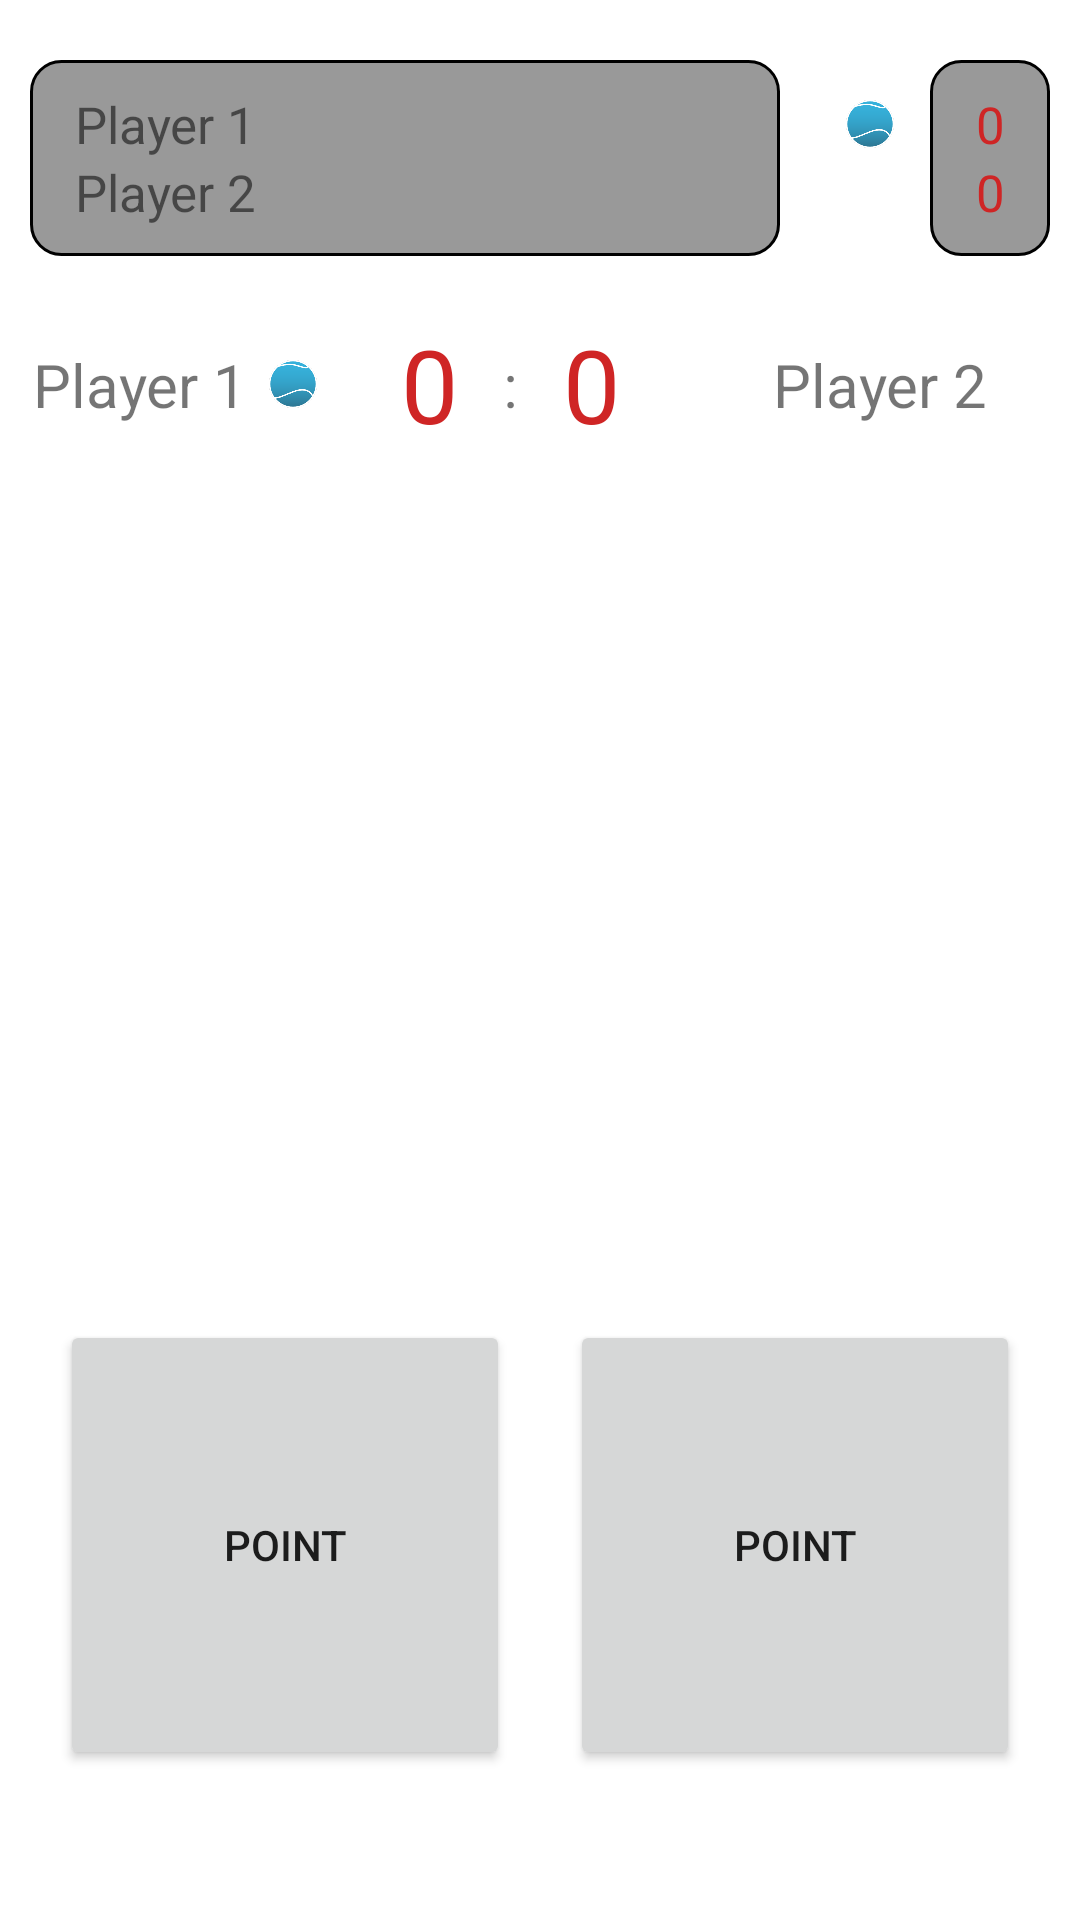

Android layout source for this screen:
<!-- AndroidManifest.xml: application theme Theme.ScoreCounter -->
<!-- res/layout/fragment_tennis_doubles_game.xml -->
<?xml version="1.0" encoding="utf-8"?>
<androidx.constraintlayout.widget.ConstraintLayout xmlns:android="http://schemas.android.com/apk/res/android"
    xmlns:app="http://schemas.android.com/apk/res-auto"
    xmlns:tools="http://schemas.android.com/tools"
    android:layout_width="match_parent"
    android:layout_height="match_parent">


    <LinearLayout
        android:id="@+id/linearLayout2"
        android:layout_width="match_parent"
        android:layout_height="wrap_content"
        android:layout_marginHorizontal="10dp"
        android:layout_marginTop="20dp"
        android:orientation="horizontal"
        app:layout_constraintEnd_toEndOf="parent"
        app:layout_constraintStart_toStartOf="parent"
        app:layout_constraintTop_toTopOf="parent">

        <LinearLayout
            android:id="@+id/game_score_layout"
            android:layout_width="0dp"
            android:layout_height="wrap_content"
            android:layout_weight="1"
            android:background="@drawable/scoresheet_background"
            android:orientation="horizontal"
            app:layout_constraintEnd_toEndOf="parent"
            app:layout_constraintStart_toStartOf="parent"
            app:layout_constraintTop_toTopOf="parent">

            <LinearLayout
                android:layout_width="0dp"
                android:layout_height="wrap_content"
                android:layout_weight="1"
                android:orientation="vertical">

                <TextView
                    android:id="@+id/p1_name"
                    android:layout_width="wrap_content"
                    android:layout_height="wrap_content"
                    android:layout_marginHorizontal="5dp"
                    android:text="Player 1"
                    android:textSize="17sp"/>

                <TextView
                    android:id="@+id/p2_name"
                    android:layout_width="wrap_content"
                    android:layout_height="wrap_content"
                    android:layout_marginHorizontal="5dp"
                    android:text="Player 2"
                    android:textSize="17sp"/>

            </LinearLayout>



        </LinearLayout>

        <LinearLayout
            android:layout_width="wrap_content"
            android:layout_height="match_parent"
            android:background="@drawable/scoresheet_background_white"
            android:minWidth="50dp"
            android:orientation="vertical">

            <LinearLayout
                android:layout_width="match_parent"
                android:layout_height="wrap_content"
                android:orientation="horizontal">

                <TextView
                    android:id="@+id/spacing1"
                    android:layout_width="wrap_content"
                    android:layout_height="wrap_content"
                    android:layout_weight="1"
                    android:text=""
                    android:textAlignment="center"

                    android:textSize="17sp" />

                <ImageView
                    android:id="@+id/p1_serving_symbol"
                    android:layout_width="20dp"
                    android:layout_height="20dp"
                    android:layout_gravity="center_vertical"
                    android:scaleX="0.8"
                    android:scaleY="0.8"
                    android:visibility="visible"
                    app:srcCompat="@mipmap/tennisball" />
            </LinearLayout>

            <LinearLayout
                android:layout_width="match_parent"
                android:layout_height="wrap_content"
                android:orientation="horizontal">

                <TextView
                    android:id="@+id/spacing2"
                    android:layout_width="wrap_content"
                    android:layout_height="wrap_content"
                    android:layout_weight="1"
                    android:text=""
                    android:textAlignment="center"

                    android:textSize="17sp" />

                <ImageView
                    android:id="@+id/p2_serving_symbol"
                    android:layout_width="20dp"
                    android:layout_height="20dp"
                    android:layout_gravity="center_vertical"
                    android:scaleX="0.8"
                    android:scaleY="0.8"
                    android:visibility="gone"
                    app:srcCompat="@mipmap/tennisball" />

            </LinearLayout>

        </LinearLayout>


        <LinearLayout
            android:layout_width="wrap_content"
            android:layout_height="match_parent"
            android:layout_gravity="right"
            android:background="@drawable/scoresheet_background"
            android:minWidth="40dp"
            android:orientation="vertical">

            <TextView
                android:id="@+id/p1_points"
                android:layout_width="match_parent"
                android:layout_height="wrap_content"
                android:layout_gravity="center_horizontal"
                android:text="0"
                android:textColor="@color/tred"
                android:textAlignment="center"
                android:textSize="17sp" />

            <TextView
                android:id="@+id/p2_points"
                android:layout_width="match_parent"
                android:layout_height="wrap_content"
                android:layout_gravity="center_horizontal"
                android:text="0"
                android:textColor="@color/tred"
                android:textAlignment="center"
                android:textSize="17sp" />
        </LinearLayout>

    </LinearLayout>

    <TextView
        android:id="@+id/p1_name_big"
        android:layout_width="wrap_content"
        android:layout_height="wrap_content"
        android:layout_marginEnd="5dp"
        android:text="Player 1"
        android:textSize="20sp"
        app:layout_constraintBottom_toBottomOf="@+id/tv_points_me"
        app:layout_constraintEnd_toStartOf="@+id/linearLayout3"
        app:layout_constraintTop_toTopOf="@+id/tv_points_me" />

    <LinearLayout
        android:id="@+id/linearLayout3"
        android:layout_width="wrap_content"
        android:layout_height="wrap_content"
        android:layout_marginEnd="60dp"
        android:orientation="horizontal"
        app:layout_constraintBottom_toBottomOf="@+id/tv_points_you"
        app:layout_constraintEnd_toStartOf="@+id/tv_colon"
        app:layout_constraintTop_toTopOf="@+id/tv_points_you">


        <ImageView
            android:id="@+id/p1_serving_symbol1"
            android:layout_width="20dp"
            android:layout_height="20dp"
            android:layout_gravity="center_vertical"
            android:scaleX="0.8"
            android:scaleY="0.8"
            android:visibility="visible"
            app:srcCompat="@mipmap/tennisball" />

    </LinearLayout>

    <TextView
        android:id="@+id/tv_points_me"
        android:layout_width="wrap_content"
        android:layout_height="wrap_content"
        android:layout_marginEnd="15dp"
        android:text="0"
        android:textColor="@color/tred"
        android:textSize="34sp"
        app:layout_constraintBottom_toBottomOf="@+id/tv_points_you"
        app:layout_constraintEnd_toStartOf="@+id/tv_colon" />

    <TextView
        android:id="@+id/tv_colon"
        android:layout_width="wrap_content"
        android:layout_height="wrap_content"
        android:layout_marginEnd="20dp"
        android:text=":"
        android:textSize="20sp"
        app:layout_constraintBottom_toBottomOf="@+id/tv_points_you"
        app:layout_constraintEnd_toEndOf="parent"
        app:layout_constraintHorizontal_bias="0.5"
        app:layout_constraintStart_toStartOf="parent"
        app:layout_constraintTop_toTopOf="@+id/tv_points_you" />

    <TextView
        android:id="@+id/p2_name_big"
        android:layout_width="wrap_content"
        android:layout_height="wrap_content"
        android:layout_marginStart="5dp"
        android:text="Player 2"
        android:textSize="20sp"
        app:layout_constraintBottom_toBottomOf="@+id/tv_points_you"
        app:layout_constraintStart_toEndOf="@+id/linearLayout4"
        app:layout_constraintTop_toTopOf="@+id/tv_points_you" />

    <LinearLayout
        android:id="@+id/linearLayout4"
        android:layout_width="wrap_content"
        android:layout_height="wrap_content"
        android:layout_marginStart="60dp"
        android:orientation="horizontal"
        app:layout_constraintBottom_toBottomOf="@+id/tv_points_you"
        app:layout_constraintStart_toEndOf="@+id/tv_colon"
        app:layout_constraintTop_toTopOf="@+id/tv_points_you">


        <ImageView
            android:id="@+id/p2_serving_symbol1"
            android:layout_width="20dp"
            android:layout_height="20dp"
            android:layout_gravity="center_vertical"
            android:scaleX="0.8"
            android:scaleY="0.8"
            android:visibility="invisible"
            app:srcCompat="@mipmap/tennisball" />

    </LinearLayout>

    <TextView
        android:id="@+id/tv_points_you"
        android:layout_width="wrap_content"
        android:layout_height="wrap_content"
        android:layout_marginStart="15dp"
        android:layout_marginTop="20dp"
        android:text="0"
        android:textColor="@color/tred"
        android:textSize="34sp"
        app:layout_constraintStart_toEndOf="@+id/tv_colon"
        app:layout_constraintTop_toBottomOf="@+id/linearLayout2" />


    <Button
        android:id="@+id/btn_pointP1"
        android:layout_width="150dp"
        android:layout_height="150dp"
        android:text="Point"
        app:layout_constraintBottom_toBottomOf="@+id/btn_pointP2"
        app:layout_constraintEnd_toStartOf="@+id/btn_pointP2"
        app:layout_constraintStart_toStartOf="parent" />

    <Button
        android:id="@+id/btn_pointP2"
        android:layout_width="150dp"
        android:layout_height="150dp"
        android:layout_marginBottom="50dp"
        android:text="Point"
        app:layout_constraintBottom_toBottomOf="parent"
        app:layout_constraintEnd_toEndOf="parent"
        app:layout_constraintStart_toEndOf="@+id/btn_pointP1" />

    <Button
        android:id="@+id/btn_back2Menu"
        android:layout_width="150dp"
        android:layout_height="150dp"
        android:text="Back to Menu"
        android:layout_marginBottom="50dp"
        app:layout_constraintBottom_toBottomOf="parent"
        app:layout_constraintEnd_toEndOf="parent"
        app:layout_constraintStart_toStartOf="parent"
        android:visibility="gone"/>

    <androidx.core.widget.NestedScrollView
        android:id="@+id/nsv_pointHistory"
        android:layout_width="match_parent"
        android:layout_height="130dp"
        android:layout_marginTop="10dp"
        android:fillViewport="true"
        app:layout_constraintEnd_toEndOf="parent"
        app:layout_constraintStart_toStartOf="parent"
        app:layout_constraintTop_toBottomOf="@+id/tv_points_you">

        <LinearLayout
            android:id="@+id/ll_pointHistory"
            android:layout_width="match_parent"
            android:layout_height="wrap_content"
            android:orientation="vertical">

        </LinearLayout>


    </androidx.core.widget.NestedScrollView>


</androidx.constraintlayout.widget.ConstraintLayout>
<!-- resources referenced by this layout -->
<resources>
  <color name="tred">#CF2525</color>
  <!-- drawable scoresheet_background (drawable) -->
  <?xml version="1.0" encoding="UTF-8"?>
  <shape xmlns:android="http://schemas.android.com/apk/res/android" android:shape="rectangle">
      <corners android:radius="10dp"/>
      <padding android:left="10dp" android:right="10dp" android:top="10dp" android:bottom="10dp"/>
      <stroke android:width="1dp" android:color="#000000"/>
      <solid android:color="#999999"/>
  </shape>
  <!-- drawable scoresheet_background_white (drawable-v24) -->
  <?xml version="1.0" encoding="UTF-8"?>
  <shape xmlns:android="http://schemas.android.com/apk/res/android" android:shape="rectangle">
      <padding android:left="10dp" android:right="10dp" android:top="10dp" android:bottom="10dp"/>
      <solid android:color="#00FFFFFF"/>
  </shape>
  <!-- mipmap tennisball (drawable) -->
  <?xml version="1.0" encoding="utf-8"?>
  <shape xmlns:android="http://schemas.android.com/apk/res/android"
      android:shape="oval" >
      <solid android:color="#000000"/>
  </shape>
  <style name="Theme.ScoreCounter" parent="Theme.MaterialComponents.DayNight.DarkActionBar">
          
          <item name="colorPrimary">@color/tblue</item>
          <item name="colorPrimaryVariant">@color/tblue_dark</item>
          <item name="colorOnPrimary">@color/white</item>
          
          <item name="colorSecondary">@color/tblue_light</item>
          <item name="colorSecondaryVariant">@color/tblue_lighter</item>
          <item name="colorOnSecondary">@color/black</item>
          
          <item name="android:statusBarColor" tools:targetApi="l">?attr/colorPrimaryVariant</item>
          
      </style>
  <color name="tblue">#35AAD3</color>
  <color name="tblue_dark">#2E7794</color>
  <color name="white">#FFFFFFFF</color>
  <color name="tblue_light">#61B9D8</color>
  <color name="tblue_lighter">#4DB5DA</color>
  <color name="black">#FF000000</color>
</resources>
